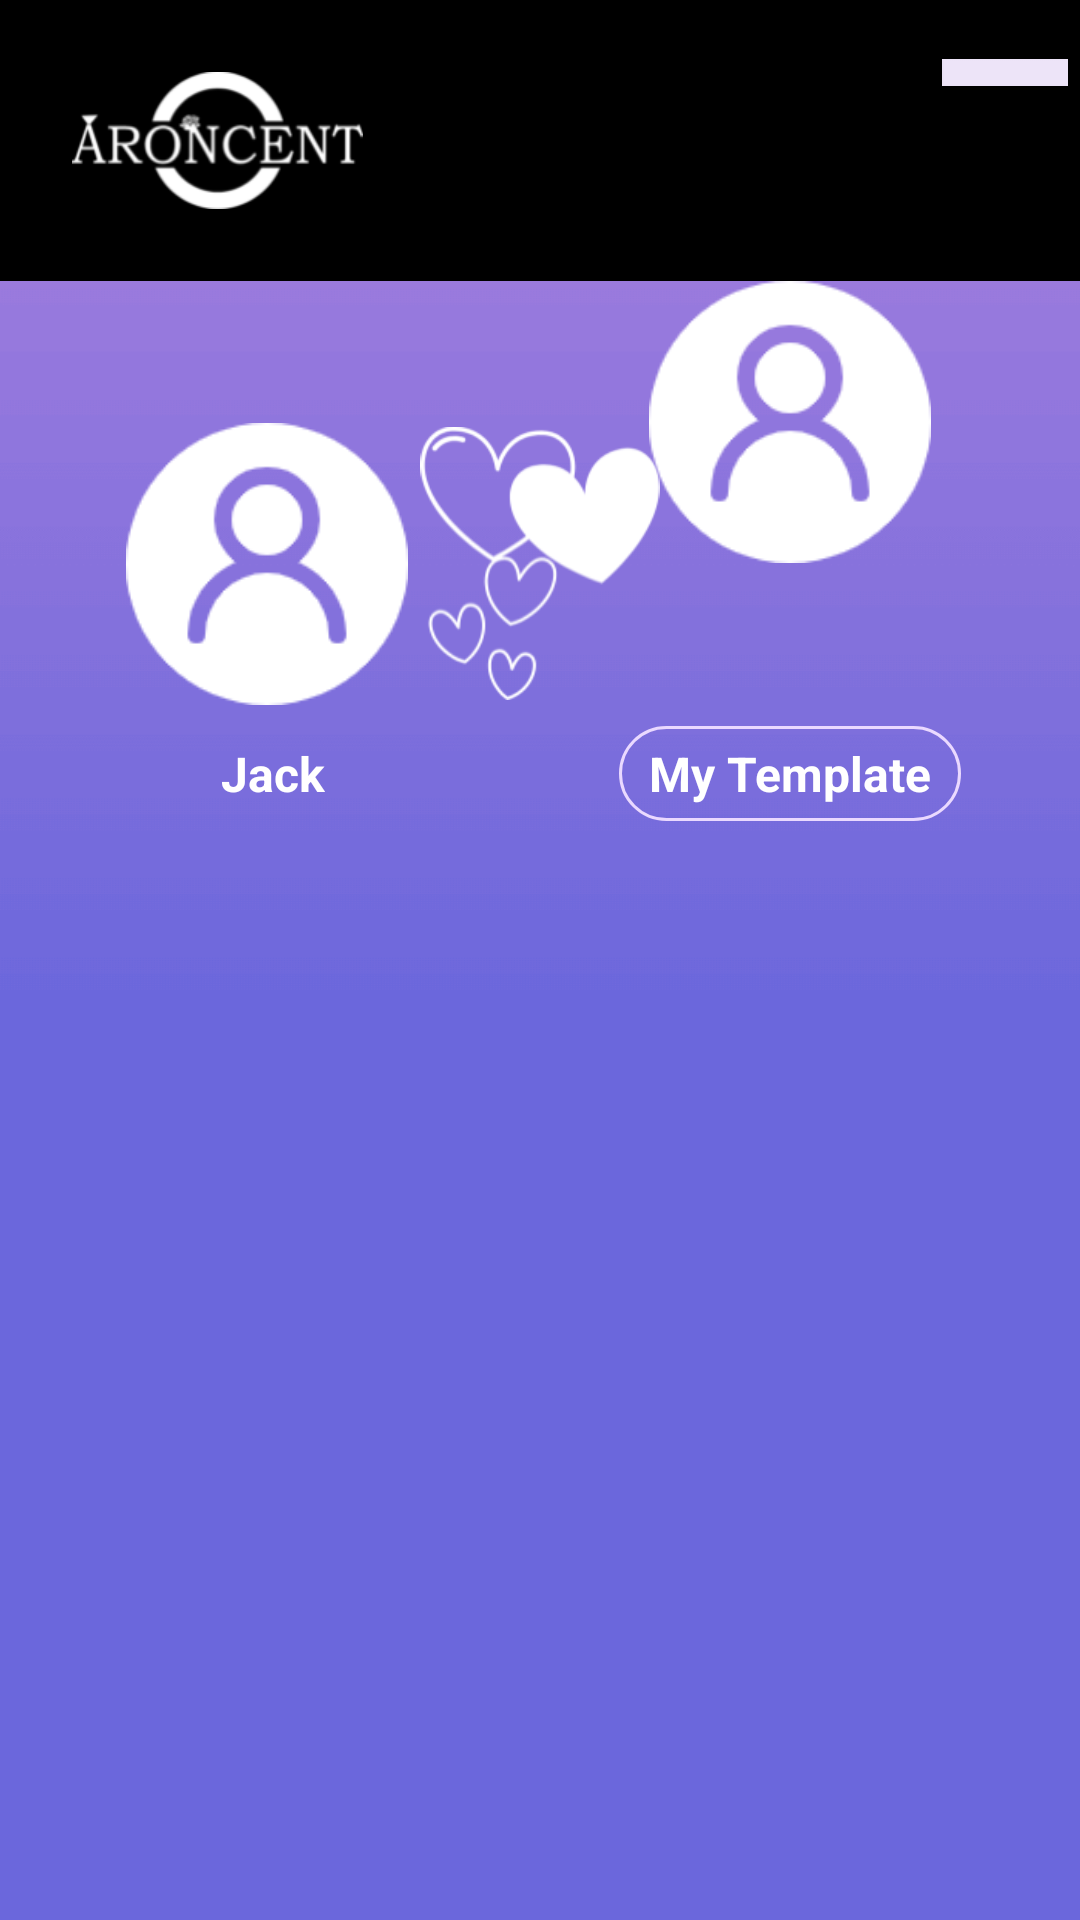

The Android layout XML behind this screen, and the referenced resources:
<!-- AndroidManifest.xml: application theme Theme.Aroncent -->
<!-- res/layout/frag_home.xml -->
<?xml version="1.0" encoding="utf-8"?>
<LinearLayout xmlns:android="http://schemas.android.com/apk/res/android"
    xmlns:app="http://schemas.android.com/apk/res-auto"
    xmlns:tools="http://schemas.android.com/tools"
    android:layout_width="match_parent"
    android:layout_height="match_parent"
    android:background="@drawable/app_bg"
    android:orientation="vertical">

    <include layout="@layout/top_bar" />
    <androidx.core.widget.NestedScrollView
        android:layout_width="match_parent"
        android:layout_height="match_parent">
        <LinearLayout
            android:layout_width="match_parent"
            android:orientation="vertical"
            android:layout_height="match_parent">
            <androidx.constraintlayout.widget.ConstraintLayout
                android:layout_width="match_parent"
                android:layout_height="wrap_content">

                <ImageView
                    android:id="@+id/right_pic"
                    android:layout_width="@dimen/dp_94"
                    android:layout_height="@dimen/dp_94"
                    android:layout_marginStart="-4dp"
                    android:adjustViewBounds="true"
                    app:layout_constraintStart_toEndOf="@+id/imageView3"
                    app:layout_constraintTop_toTopOf="parent"
                    app:srcCompat="@drawable/head_default_pic" />

                <ImageView
                    android:id="@+id/imageView3"
                    android:layout_width="@dimen/dp_80"
                    android:layout_height="wrap_content"
                    android:adjustViewBounds="true"
                    app:layout_constraintBottom_toBottomOf="@+id/right_pic"
                    app:layout_constraintEnd_toEndOf="parent"
                    app:layout_constraintStart_toStartOf="parent"
                    app:layout_constraintTop_toBottomOf="@+id/right_pic"
                    app:srcCompat="@drawable/heart" />

                <ImageView
                    android:id="@+id/left_pic"
                    android:layout_width="@dimen/dp_94"
                    android:layout_height="@dimen/dp_94"
                    android:layout_marginEnd="@dimen/dp_4"
                    android:adjustViewBounds="true"
                    app:layout_constraintBottom_toBottomOf="@+id/imageView3"
                    app:layout_constraintEnd_toStartOf="@+id/imageView3"
                    app:layout_constraintTop_toTopOf="@+id/imageView3"
                    app:srcCompat="@drawable/head_default_pic" />

                <TextView
                    android:id="@+id/tv_right_name"
                    android:layout_width="wrap_content"
                    android:layout_height="wrap_content"
                    android:layout_marginTop="@dimen/dp_12"
                    tools:text="Sally"
                    android:textColor="@color/white"
                    android:textSize="@dimen/sp_16"
                    android:textStyle="bold"
                    app:layout_constraintEnd_toEndOf="@+id/right_pic"
                    app:layout_constraintStart_toStartOf="@+id/right_pic"
                    app:layout_constraintTop_toBottomOf="@+id/right_pic" />

                <TextView
                    android:id="@+id/tv_left_name"
                    android:layout_width="wrap_content"
                    android:layout_height="wrap_content"
                    android:layout_marginTop="@dimen/dp_12"
                    android:layout_marginBottom="@dimen/dp_24"
                    android:text="Jack"
                    android:textColor="@color/white"
                    android:textSize="@dimen/sp_16"
                    android:textStyle="bold"
                    app:layout_constraintBottom_toBottomOf="parent"
                    app:layout_constraintEnd_toStartOf="@+id/imageView3"
                    app:layout_constraintStart_toStartOf="@+id/left_pic"
                    app:layout_constraintTop_toBottomOf="@+id/left_pic" />
                <TextView
                    android:id="@+id/tv_my_template"
                    android:padding="@dimen/dp_5"
                    android:paddingStart="@dimen/dp_10"
                    android:paddingEnd="@dimen/dp_10"
                    android:textColor="@color/white"
                    android:textSize="@dimen/sp_16"
                    android:textStyle="bold"
                    app:layout_constraintTop_toTopOf="@id/tv_left_name"
                    app:layout_constraintBottom_toBottomOf="@id/tv_left_name"
                    app:layout_constraintStart_toStartOf="@id/right_pic"
                    app:layout_constraintEnd_toEndOf="@id/right_pic"
                    android:text="My Template"
                    android:background="@drawable/btn_shape_transparent"
                    android:layout_width="wrap_content"
                    android:layout_height="wrap_content"/>
            </androidx.constraintlayout.widget.ConstraintLayout>

            <TextView
                android:id="@+id/tv_new_msg"
                android:layout_width="wrap_content"
                android:layout_height="wrap_content"
                android:layout_gravity="center"
                tools:text="Receive the new massage from Sally:"
                android:textColor="@color/white"
                android:textSize="@dimen/sp_16"
                android:textStyle="bold" />
            <TextView
                android:visibility="gone"
                android:layout_marginTop="@dimen/dp_20"
                android:id="@+id/tv_new_msg2"
                android:layout_width="wrap_content"
                android:layout_height="wrap_content"
                android:layout_gravity="center"
                tools:text="Hello"
                android:textColor="@color/white"
                android:textSize="@dimen/sp_16"
                android:textStyle="bold" />

            <androidx.recyclerview.widget.RecyclerView
                android:id="@+id/rv_phrase"
                tools:listitem="@layout/item_phrase_model"
                android:layout_width="match_parent"
                android:layout_height="wrap_content" />
        </LinearLayout>
    </androidx.core.widget.NestedScrollView>
</LinearLayout>
<!-- res/layout/top_bar.xml (included above) -->
<?xml version="1.0" encoding="utf-8"?>
<androidx.constraintlayout.widget.ConstraintLayout xmlns:android="http://schemas.android.com/apk/res/android"
    xmlns:app="http://schemas.android.com/apk/res-auto"
    android:layout_width="match_parent"
    xmlns:tools="http://schemas.android.com/tools"
    tools:background="@color/black"
    android:layout_height="wrap_content">

    <ImageView
        android:id="@+id/iv_back"
        android:layout_width="wrap_content"
        android:layout_height="wrap_content"
        android:layout_margin="@dimen/dp_24"
        android:src="@drawable/bar_icon"
        app:layout_constraintBottom_toBottomOf="parent"
        app:layout_constraintStart_toStartOf="parent"
        app:layout_constraintTop_toTopOf="parent" />

    <TextView
        android:visibility="gone"
        android:id="@+id/tv_connected"
        android:layout_width="wrap_content"
        android:layout_height="wrap_content"
        android:text="Bluetooth connected"
        android:layout_marginEnd="@dimen/dp_12"
        android:textColor="@color/white"
        android:textSize="@dimen/sp_13"
        app:layout_constraintEnd_toEndOf="parent"
        app:layout_constraintTop_toTopOf="@+id/iv_back" />

    <TextView
        android:visibility="gone"
        android:id="@+id/tv_battery"
        android:layout_width="wrap_content"
        android:layout_height="wrap_content"
        tools:text="100%"
        android:textSize="12sp"
        android:textColor="@color/white"
        app:layout_constraintEnd_toEndOf="@+id/tv_connected"
        app:layout_constraintTop_toBottomOf="@+id/tv_connected" />

    <ImageView
        tools:visibility="visible"
        android:visibility="gone"
        android:id="@+id/iv_battery"
        android:layout_width="42dp"
        android:adjustViewBounds="true"
        android:layout_marginEnd="4dp"
        android:layout_height="wrap_content"
        app:layout_constraintBottom_toBottomOf="@+id/tv_battery"
        app:layout_constraintEnd_toStartOf="@+id/tv_battery"
        app:layout_constraintTop_toBottomOf="@+id/tv_connected"
        app:srcCompat="@drawable/b_100" />
    <TextView
        android:id="@+id/tv_charging"
        app:layout_constraintTop_toTopOf="@id/iv_battery"
        app:layout_constraintBottom_toBottomOf="@id/iv_battery"
        app:layout_constraintStart_toStartOf="@id/iv_battery"
        app:layout_constraintEnd_toEndOf="@id/iv_battery"
        android:layout_width="wrap_content"
        android:layout_height="wrap_content"/>

</androidx.constraintlayout.widget.ConstraintLayout>
<!-- res/layout/item_phrase_model.xml (included above) -->
<?xml version="1.0" encoding="utf-8"?>
<LinearLayout xmlns:android="http://schemas.android.com/apk/res/android"
    xmlns:tools="http://schemas.android.com/tools"
    android:layout_width="match_parent"
    android:layout_height="wrap_content"
    android:orientation="vertical">

    <LinearLayout
        android:layout_width="match_parent"
        android:layout_height="wrap_content"
        android:layout_marginStart="@dimen/dp_24"
        android:layout_marginTop="@dimen/dp_12"
        android:layout_marginEnd="@dimen/dp_24"
        android:background="@drawable/phrase_model_bg"
        android:orientation="vertical">
        <TextView
            android:id="@+id/tv_real_morse_code"
            android:layout_width="match_parent"
            android:layout_height="wrap_content"
            android:layout_marginStart="@dimen/dp_12"
            android:layout_marginTop="@dimen/dp_12"
            android:layout_marginEnd="@dimen/dp_12"
            android:textColor="#D2B6FE"
            android:textSize="@dimen/sp_18"
            android:textStyle="bold"
            tools:text="" />

        <TextView
            android:id="@+id/tv_morse_code"
            android:layout_width="match_parent"
            android:layout_height="wrap_content"
            android:layout_marginStart="@dimen/dp_12"
            android:layout_marginTop="@dimen/dp_12"
            android:layout_marginEnd="@dimen/dp_12"
            android:textColor="#D2B6FE"
            android:textSize="@dimen/sp_18"
            android:textStyle="bold"
            tools:text="• ▬ • ▬ • • ▬ ▬ ▬ " />

        <TextView
            android:id="@+id/tv_content"
            android:layout_width="match_parent"
            android:layout_height="wrap_content"
            android:layout_marginStart="@dimen/dp_12"
            android:layout_marginTop="@dimen/dp_12"
            android:layout_marginEnd="@dimen/dp_12"
            android:textColor="@color/white"
            android:textSize="@dimen/sp_12"
            android:textStyle="bold"
            tools:text="Hello, SallyHello, SallyHello, SallyHello, SallyHello, SallyHello, Sally" />

        <LinearLayout
            android:layout_width="match_parent"
            android:layout_height="wrap_content"
            android:layout_marginStart="@dimen/dp_12"
            android:layout_marginTop="@dimen/dp_12"
            android:layout_marginEnd="@dimen/dp_12"
            android:layout_marginBottom="@dimen/dp_12">

            <View
                android:layout_width="0dp"
                android:layout_height="0dp"
                android:layout_weight="1" />

            <TextView
                android:id="@+id/tv_send"
                android:layout_width="0dp"
                android:layout_height="wrap_content"
                android:layout_marginEnd="@dimen/dp_12"
                android:layout_weight="1"
                android:background="@drawable/phrase_btn_bg"
                android:gravity="center"
                android:paddingTop="@dimen/dp_4"
                android:paddingBottom="@dimen/dp_4"
                android:text="Send"
                android:textColor="@color/white"
                android:textSize="@dimen/sp_12" />

            <TextView
                android:id="@+id/tv_edit"
                android:layout_width="0dp"
                android:layout_height="wrap_content"
                android:layout_weight="1"
                android:background="@drawable/phrase_btn_bg"
                android:gravity="center"
                android:paddingTop="@dimen/dp_4"
                android:paddingBottom="@dimen/dp_4"
                android:text="Edit"
                android:textColor="@color/white"
                android:textSize="@dimen/sp_12" />

            <TextView
                android:id="@+id/tv_light"
                android:layout_width="0dp"
                android:layout_height="wrap_content"
                android:layout_marginStart="@dimen/dp_12"
                android:layout_weight="1"
                android:background="@drawable/phrase_btn_bg"
                android:gravity="center"
                android:paddingTop="@dimen/dp_4"
                android:paddingBottom="@dimen/dp_4"
                android:text="Light"
                android:textColor="@color/white"
                android:textSize="@dimen/sp_12"
                android:visibility="gone" />
        </LinearLayout>

    </LinearLayout>
</LinearLayout>
<!-- resources referenced by this layout -->
<resources>
  <color name="black">#FF000000</color>
  <color name="white">#FFFFFFFF</color>
  <dimen name="dp_10">10dp</dimen>
  <dimen name="dp_12">12dp</dimen>
  <dimen name="dp_20">20dp</dimen>
  <dimen name="dp_24">24dp</dimen>
  <dimen name="dp_4">4dp</dimen>
  <dimen name="dp_5">5dp</dimen>
  <dimen name="dp_80">80dp</dimen>
  <dimen name="dp_94">94dp</dimen>
  <dimen name="sp_12">12sp</dimen>
  <dimen name="sp_13">13sp</dimen>
  <dimen name="sp_16">16sp</dimen>
  <dimen name="sp_18">18sp</dimen>
  <!-- drawable app_bg: png bitmap (drawable-xhdpi, 2702 bytes) -->
  <!-- drawable b_100: png bitmap (drawable-xhdpi, 24154 bytes) -->
  <!-- drawable bar_icon: png bitmap (drawable-xhdpi, 5665 bytes) -->
  <!-- drawable btn_shape_transparent (drawable) -->
  <?xml version="1.0" encoding="utf-8"?>
  <shape xmlns:android="http://schemas.android.com/apk/res/android">
      <corners android:radius="24dp" />
      <solid android:color="@android:color/transparent" />
      <stroke
          android:width="1dp"
          android:color="#EAD9FF" />
  </shape>
  <!-- drawable head_default_pic: png bitmap (drawable-xhdpi, 4197 bytes) -->
  <!-- drawable heart: png bitmap (drawable-xhdpi, 5601 bytes) -->
  <!-- drawable phrase_btn_bg: png bitmap (drawable-xhdpi, 814 bytes) -->
  <!-- drawable phrase_model_bg: png bitmap (drawable-xhdpi, 1248 bytes) -->
  <style name="Theme.Aroncent" parent="Theme.AppCompat.DayNight.NoActionBar">
          
          <item name="colorPrimary">@color/purple_200</item>
          <item name="colorAccent">@color/purple_200</item>
          <item name="colorPrimaryVariant">@color/purple_700</item>
          <item name="colorOnPrimary">@color/white</item>
          
          <item name="colorSecondary">@color/teal_200</item>
          <item name="colorSecondaryVariant">@color/teal_700</item>
          <item name="colorOnSecondary">@color/black</item>
          
          <item name="android:statusBarColor" tools:targetApi="l">?attr/colorPrimaryVariant</item>
          
      </style>
  <color name="purple_200">#FFBB86FC</color>
  <color name="purple_700">#FF3700B3</color>
  <color name="teal_200">#FF03DAC5</color>
  <color name="teal_700">#FF018786</color>
</resources>
